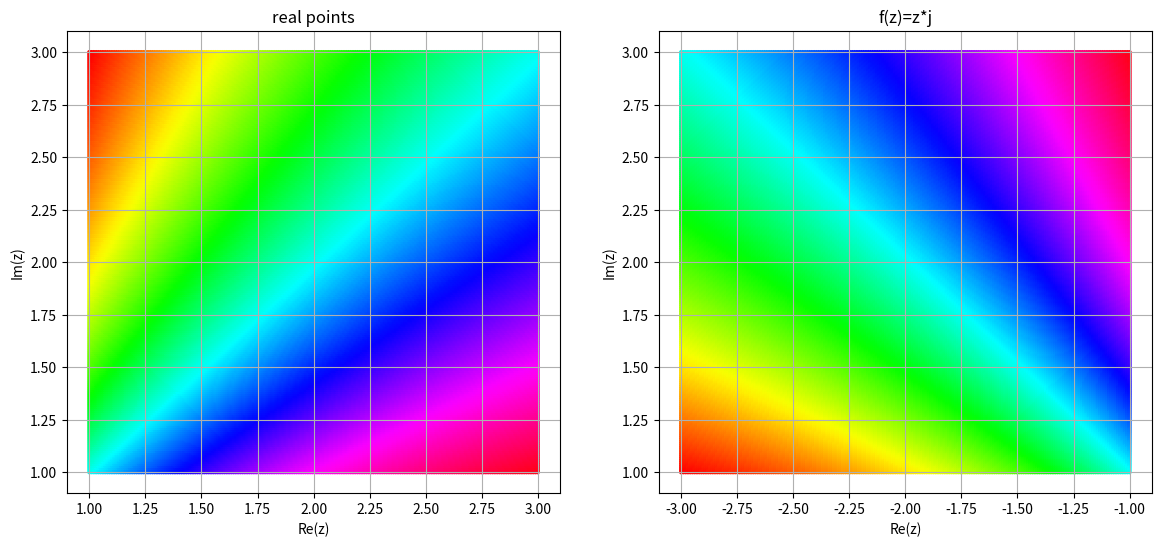

Here is the Python script that generated this plot:
import matplotlib.pyplot as plt
import numpy as np

u = np.linspace(1, 3, 200)
v = np.linspace(1, 3, 200)
uu, vv = np.meshgrid(u, v)
z0 = uu + 1j * vv
z = z0 * 1j
T = np.arctan2(uu, vv)

plt.figure(figsize=(14, 6))
plt.subplot(1, 2, 1)
plt.scatter(uu, vv, c=T, s=10, lw=0, cmap='hsv')
plt.title('real points')
plt.xlabel('Re(z)')
plt.ylabel('Im(z)')
plt.grid(True)

plt.subplot(1, 2, 2)
plt.scatter(np.real(z), np.imag(z), c=T, s=10, lw=0, cmap='hsv')
plt.title('f(z)=z*j')
plt.xlabel('Re(z)')
plt.ylabel('Im(z)')
plt.grid(True)
plt.show()
